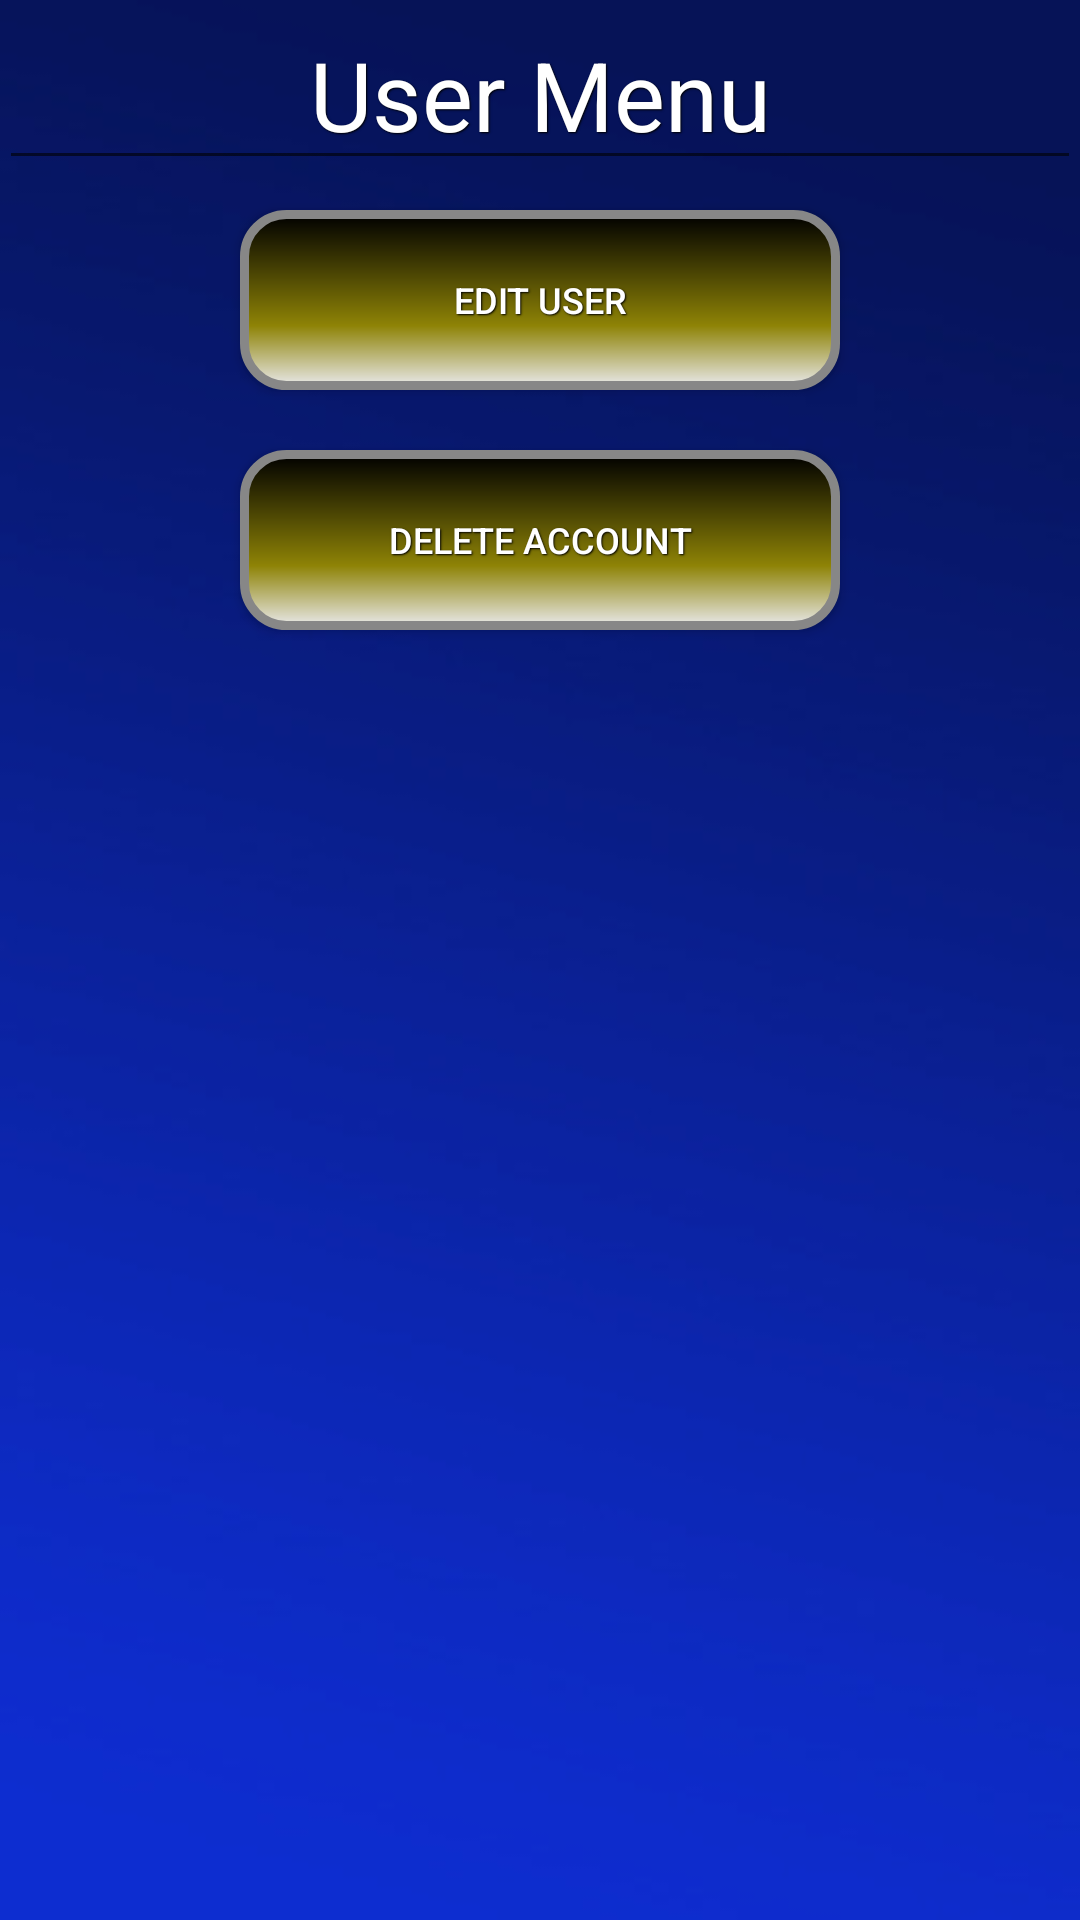

This screen was rendered from an Android layout file. Write that file and the resources it references.
<!-- AndroidManifest.xml: application theme AppTheme -->
<!-- res/layout/activity_user_menu.xml -->
<RelativeLayout xmlns:android="http://schemas.android.com/apk/res/android"
    xmlns:tools="http://schemas.android.com/tools" android:layout_width="match_parent"
    android:layout_height="match_parent" android:paddingLeft="@dimen/activity_horizontal_margin"
    android:paddingRight="@dimen/activity_horizontal_margin"
    android:paddingTop="@dimen/activity_vertical_margin"
    android:paddingBottom="@dimen/activity_vertical_margin"
    android:background="@drawable/colors"
    tools:context="com.king.UserMenuActivity">

    <EditText
        android:layout_width="match_parent"
        android:layout_height="wrap_content"
        android:id="@+id/editText3"
        android:editable="false"
        android:layout_gravity="center_horizontal"
        android:text="User Menu"
        android:gravity="center"
        android:textSize="32sp"
        android:layout_marginTop="0dp"
        android:textColor="#ffffffff" />

    <Button
        style="?android:attr/buttonStyleSmall"
        android:layout_width="wrap_content"
        android:layout_height="wrap_content"
        android:text="Edit User"
        android:id="@+id/buttonEditUser"
        android:onClick="gotoEditUser"
        android:layout_gravity="center_horizontal"
        android:layout_marginTop="10dp"
        android:layout_below="@+id/editText3"
        android:layout_centerHorizontal="true"
        android:background="@drawable/button_menu"
        android:gravity="center" />

        <Button
        style="?android:attr/buttonStyleSmall"
        android:layout_width="wrap_content"
        android:layout_height="wrap_content"
        android:text="Delete Account"
        android:id="@+id/buttonDeleteAccount"
        android:layout_gravity="center_horizontal"
        android:onClick="gotoDeleteAccount"
        android:layout_marginTop="20dp"
        android:layout_below="@+id/buttonEditUser"
        android:layout_centerHorizontal="true"
        android:background="@drawable/button_menu"
        android:gravity="center" />

</RelativeLayout>
<!-- resources referenced by this layout -->
<resources>
  <!-- drawable button_menu (drawable) -->
  <?xml version="1.0" encoding="utf-8"?>
  <shape xmlns:android="http://schemas.android.com/apk/res/android" android:shape="rectangle" >
      <corners
          android:radius="14dp"
          />
      <gradient
          android:angle="90"
          android:centerX="35%"
          android:centerColor="#8E8306"
          android:startColor="#E8E8E8"
          android:endColor="#000000"
          android:type="linear"
          />
      <padding
          android:left="0dp"
          android:top="0dp"
          android:right="0dp"
          android:bottom="0dp"
          />
      <size
          android:width="200dp"
          android:height="60dp"
          />
      <stroke
          android:width="3dp"
          android:color="#878787"
          />
  </shape>
  <!-- drawable colors: jpg bitmap (drawable, 33181 bytes) -->
  <style name="AppTheme" parent="Theme.AppCompat.Light.DarkActionBar">
          
  
          <item name="android:textColor">#ffffffff</item>
          <item name="android:textSize">12sp</item>
          <item name="android:shadowColor">#000000</item>
          <item name="android:shadowDx">1</item>
          <item name="android:shadowDy">1</item>
          <item name="android:shadowRadius">1</item>
      </style>
</resources>
